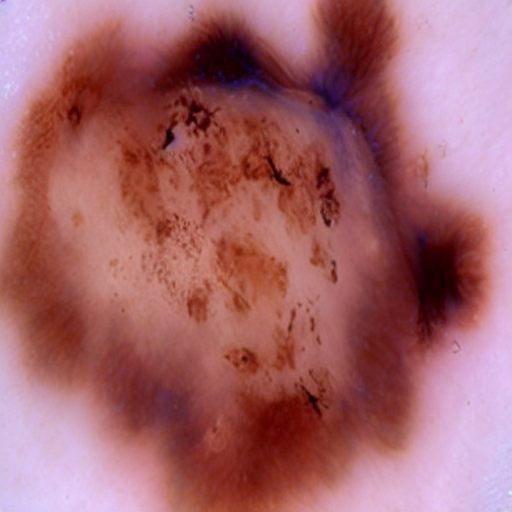
Generation parameters embedded in this image by AUTOMATIC1111 Stable Diffusion web UI or a fork of it (Forge, ...) (PNG 'parameters' text chunk):
Malignant mole on skin
Steps: 22, Sampler: DDIM, CFG scale: 7, Seed: 2673799882, Face restoration: CodeFormer, Size: 512x512, Model hash: 8d72386f9b, Model: Skin Mole_311760_lora, Version: v1.5.1